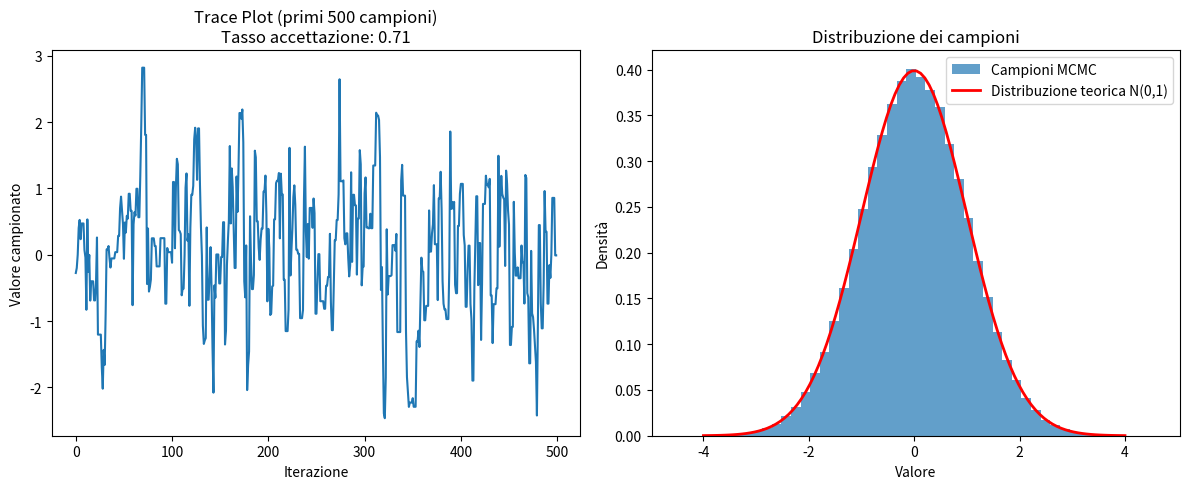

Python code for this plot:
#!/bin/bash
#
import numpy as np
import matplotlib.pyplot as plt

# Distribuzione target: Gaussiana standard
def target_distribution(x):
    return np.exp(-x**2 / 2)

def metropolis_hastings_simple(n_samples=1000000, sigma=1.0):
    """
    Implementazione semplice di Metropolis-Hastings per campionare
    da una distribuzione Gaussiana N(0,1)
    """
    samples = []
    x = 0.0  # valore iniziale
    n_accepted = 0
    for i in range(n_samples):
        # Proposta: passo casuale gaussiano
        x_new = x + np.random.normal(0, sigma)
        # Rapporto di accettazione
        acceptance_ratio = min(1, target_distribution(x_new) / target_distribution(x))
        # Accetta o rifiuta
        if np.random.random() < acceptance_ratio:
            x = x_new
            n_accepted += 1
        samples.append(x)
    return np.array(samples), n_accepted / n_samples


# Esecuzione
samples, acceptance_rate = metropolis_hastings_simple(500000, sigma=1.0)

print(f"Media campioni: {np.mean(samples):.3f} (teorica: 0.000)")
print(f"Std campioni: {np.std(samples):.3f} (teorica: 1.000)")


# Visualizzazione
plt.figure(figsize=(12, 5))
plt.subplot(1, 2, 1)
plt.plot(samples[:500])
plt.title(f'Trace Plot (primi 500 campioni)\nTasso accettazione: {acceptance_rate:.2f}')
plt.xlabel('Iterazione')
plt.ylabel('Valore campionato')
plt.subplot(1, 2, 2)
plt.hist(samples[100:], bins=50, density=True, alpha=0.7, label='Campioni MCMC')
x_theory = np.linspace(-4, 4, 100)
y_theory = np.exp(-x_theory**2 / 2) / np.sqrt(2 * np.pi)
plt.plot(x_theory, y_theory, 'r-', linewidth=2, label='Distribuzione teorica N(0,1)')
plt.legend()
plt.title('Distribuzione dei campioni')
plt.xlabel('Valore')
plt.ylabel('Densità')
plt.tight_layout()
plt.show()


